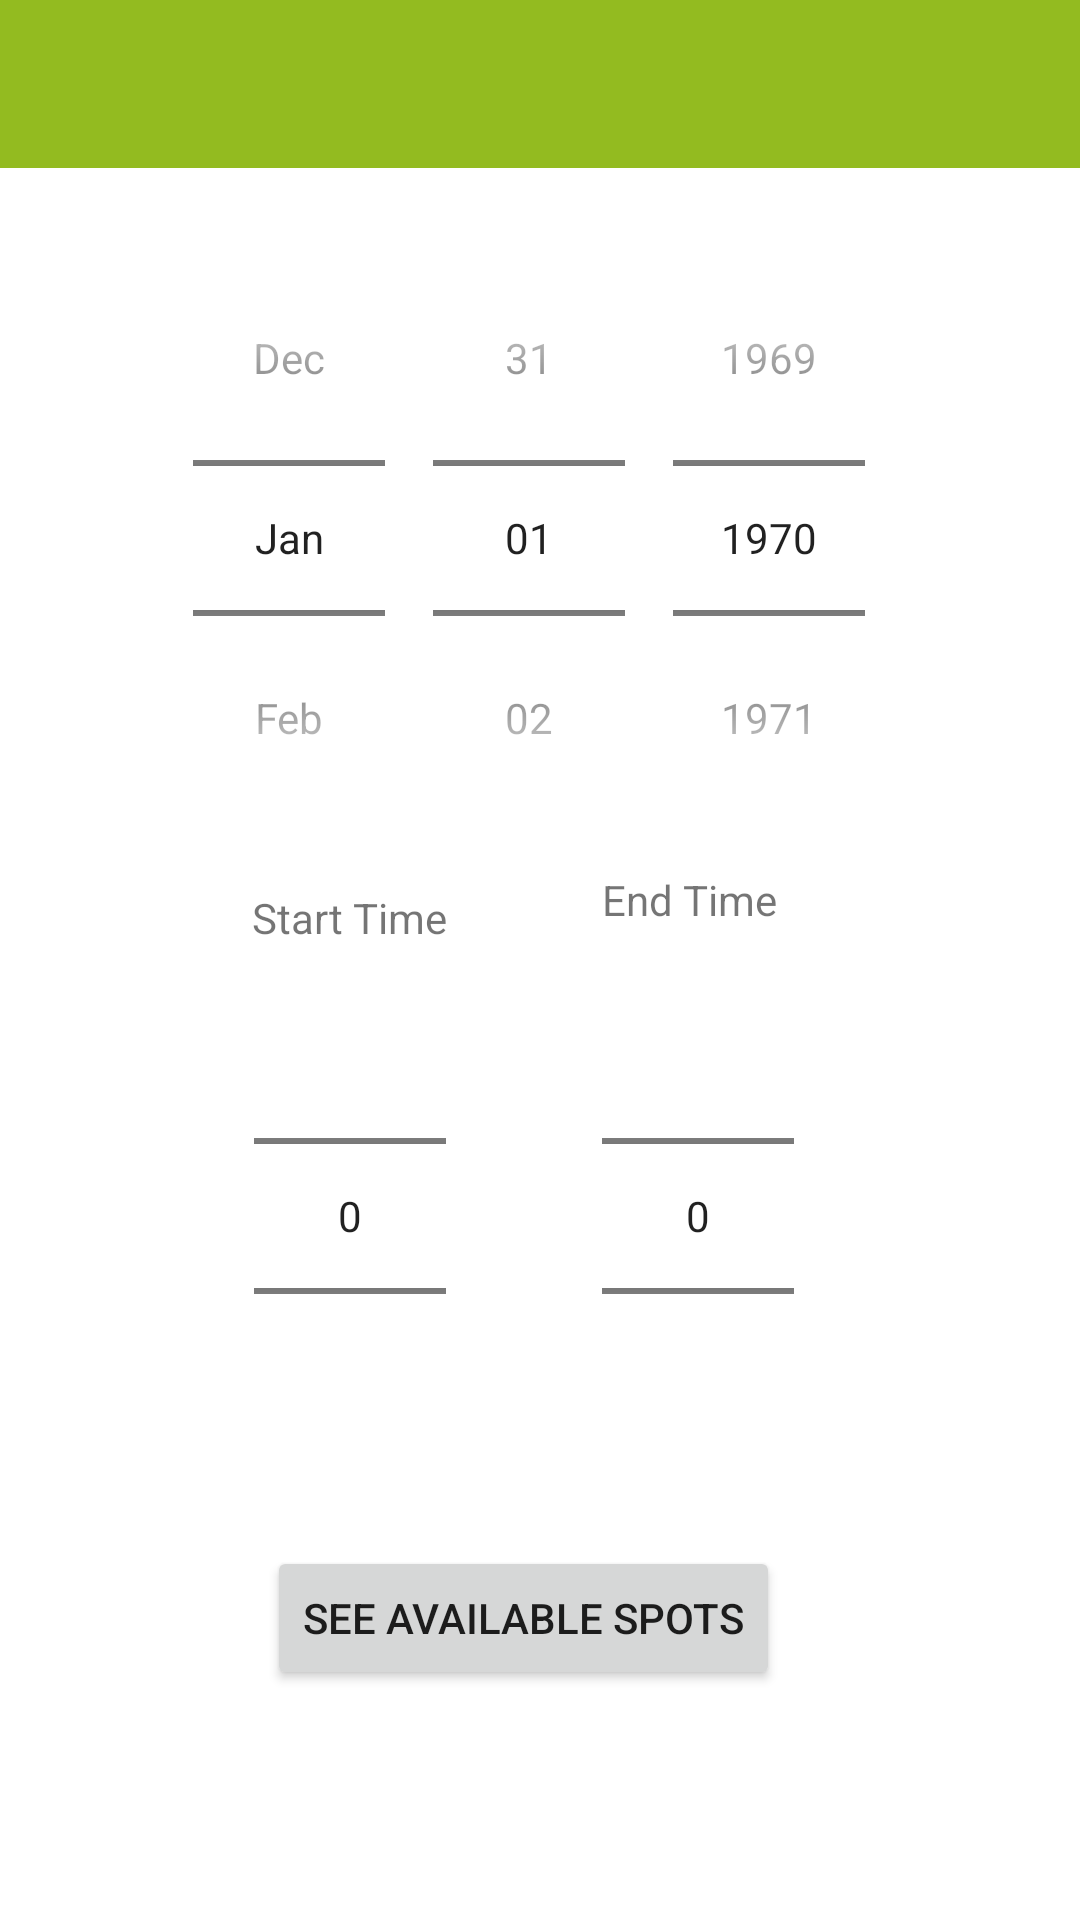

Android layout source for this screen:
<!-- AndroidManifest.xml: application theme Theme.MyApplication -->
<!-- res/layout/activity_choose_time.xml -->
<?xml version="1.0" encoding="utf-8"?>
<androidx.constraintlayout.widget.ConstraintLayout xmlns:android="http://schemas.android.com/apk/res/android"
    xmlns:app="http://schemas.android.com/apk/res-auto"
    xmlns:tools="http://schemas.android.com/tools"
    android:layout_width="match_parent"
    android:layout_height="match_parent">

    <include
        android:id="@+id/actionbarMain"
        layout="@layout/actionbar_app" />

    <DatePicker
        android:id="@+id/datePicker1"
        android:layout_width="413dp"
        android:layout_height="214dp"
        android:calendarViewShown="false"
        android:datePickerMode="spinner"
        app:layout_constraintBottom_toBottomOf="parent"
        app:layout_constraintEnd_toEndOf="parent"
        app:layout_constraintStart_toStartOf="parent"
        app:layout_constraintTop_toBottomOf="@+id/actionbarMain"
        app:layout_constraintVertical_bias="0.047" />

    <NumberPicker
        android:id="@+id/startNumberPicker"
        android:layout_width="wrap_content"
        android:layout_height="wrap_content"
        android:layout_alignParentTop="true"
        android:layout_centerHorizontal="true"
        android:layout_marginTop="28dp"
        app:layout_constraintEnd_toEndOf="@+id/datePicker1"
        app:layout_constraintHorizontal_bias="0.318"
        app:layout_constraintStart_toStartOf="@+id/datePicker1"
        app:layout_constraintTop_toBottomOf="@+id/datePicker1" />

    <NumberPicker
        android:id="@+id/endNumberPicker"
        android:layout_width="wrap_content"
        android:layout_height="wrap_content"
        android:layout_alignParentTop="true"
        android:layout_centerHorizontal="true"
        android:layout_marginStart="52dp"
        app:layout_constraintBottom_toBottomOf="@+id/startNumberPicker"
        app:layout_constraintStart_toEndOf="@+id/startNumberPicker"
        app:layout_constraintTop_toTopOf="@+id/startNumberPicker"
        app:layout_constraintVertical_bias="1.0" />

    <Button
        android:id="@+id/btnReserve"
        android:layout_width="wrap_content"
        android:layout_height="wrap_content"
        android:layout_marginTop="20dp"
        android:layout_toLeftOf="@+id/startNumberPicker"
        android:text="@string/btnChooseTime"
        app:layout_constraintEnd_toEndOf="@+id/endNumberPicker"
        app:layout_constraintHorizontal_bias="0.496"
        app:layout_constraintStart_toStartOf="@+id/startNumberPicker"
        app:layout_constraintTop_toBottomOf="@+id/startNumberPicker" />

    <TextView
        android:id="@+id/textEnd"
        android:layout_width="66dp"
        android:layout_height="25dp"
        android:text="@string/end_time"
        app:layout_constraintBottom_toTopOf="@+id/endNumberPicker"
        app:layout_constraintEnd_toEndOf="@+id/endNumberPicker"
        app:layout_constraintHorizontal_bias="0.0"
        app:layout_constraintStart_toStartOf="@+id/endNumberPicker" />

    <TextView
        android:id="@+id/textStart"
        android:layout_width="wrap_content"
        android:layout_height="wrap_content"
        android:text="@string/start_time"
        app:layout_constraintBottom_toTopOf="@+id/startNumberPicker"
        app:layout_constraintEnd_toEndOf="@+id/startNumberPicker"
        app:layout_constraintStart_toStartOf="@+id/startNumberPicker" />


</androidx.constraintlayout.widget.ConstraintLayout>
<!-- res/layout/actionbar_app.xml (included above) -->
<?xml version="1.0" encoding="utf-8"?>
<androidx.appcompat.widget.Toolbar xmlns:android="http://schemas.android.com/apk/res/android"
    xmlns:app="http://schemas.android.com/apk/res-auto"
    android:id="@+id/pnlActionbar"
    android:layout_width="match_parent"
    android:layout_height="wrap_content"
    android:background="@color/green"
    app:popupTheme="@style/ThemeOverlay.MyPopupTheme"
    android:theme="@style/ThemeOverlay.AppCompat.Dark.ActionBar">

</androidx.appcompat.widget.Toolbar>
<!-- resources referenced by this layout -->
<resources>
  <color name="green">#93BB20</color>
  <string name="btnChooseTime">SEE AVAILABLE SPOTS</string>
  <string name="end_time">End Time</string>
  <string name="start_time">Start Time</string>
  <style name="ThemeOverlay.MyPopupTheme" parent="Theme.AppCompat.Light">
          <item name="android:colorBackground">@color/green</item>
          <item name="android:textColor">@color/white</item>
      </style>
  <style name="Theme.MyApplication" parent="Theme.MaterialComponents.DayNight.NoActionBar">
          
          <item name="colorPrimary">@color/purple_500</item>
          <item name="colorPrimaryVariant">@color/purple_700</item>
          <item name="colorOnPrimary">@color/white</item>
          
          <item name="colorSecondary">@color/teal_200</item>
          <item name="colorSecondaryVariant">@color/teal_700</item>
          <item name="colorOnSecondary">@color/black</item>
          
          <item name="android:statusBarColor" tools:targetApi="l">?attr/colorPrimaryVariant</item>
          
      </style>
  
      //for toolbar style
  <color name="white">#FFFFFFFF</color>
  <color name="purple_500">#FF6200EE</color>
  <color name="purple_700">#FF3700B3</color>
  <color name="teal_200">#FF03DAC5</color>
  <color name="teal_700">#FF018786</color>
  <color name="black">#FF000000</color>
</resources>
